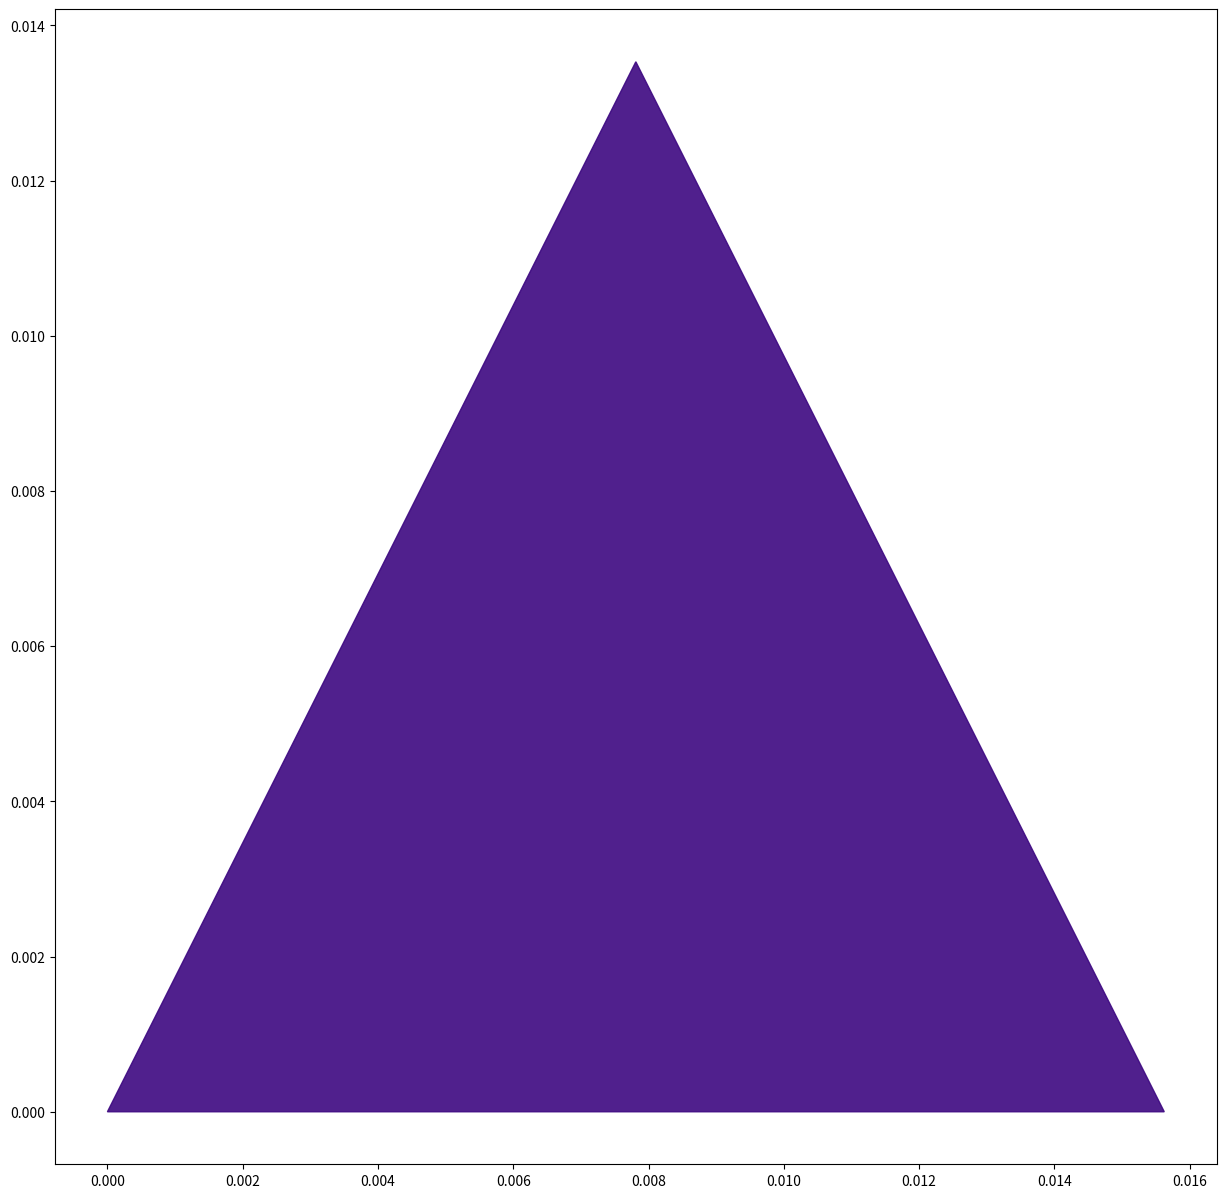

Generate this figure with matplotlib: (Note: this script raises an exception after producing the figure.)
import numpy as np
import matplotlib.pylab as plt
import random

def sierpinski(a, b, c, iterations):
    x=(random.random(),random.random(),random.random())
    if iterations  == 0:
        plt.fill([a[0], b[0], c[0]], [a[1], b[1], c[1]], color=x,alpha=0.9) 
        plt.hold(True)
    else:
        sierpinski(a, (a + b) / 2., (a + c) / 2., iterations  - 1) 
        sierpinski(b, (b + a) / 2., (b + c) / 2., iterations  - 1) 
        sierpinski(c, (c + a) / 2., (c + b) / 2., iterations  - 1)
        plt.fill([(a[0] + b[0]) / 2., (a[0] + c[0]) / 2., (b[0] + c[0]) / 2.], [(a[1] + b[1]) / 2., (a[1] + c[1]) / 2., (b[1] + c[1]) / 2.], color=x,alpha=0.9)

a = np.array([0, 0])
b = np.array([1, 0])
c = np.array([0.5, np.sqrt(3)/2.])

plt.figure(figsize=(15,15))

iterations = 6

sierpinski(a, b, c, iterations)

plt.title("Randomly Colored Sierpinski Triangle (iterations = 6)")
plt.axis('equal')
plt.axis('off')
plt.show()